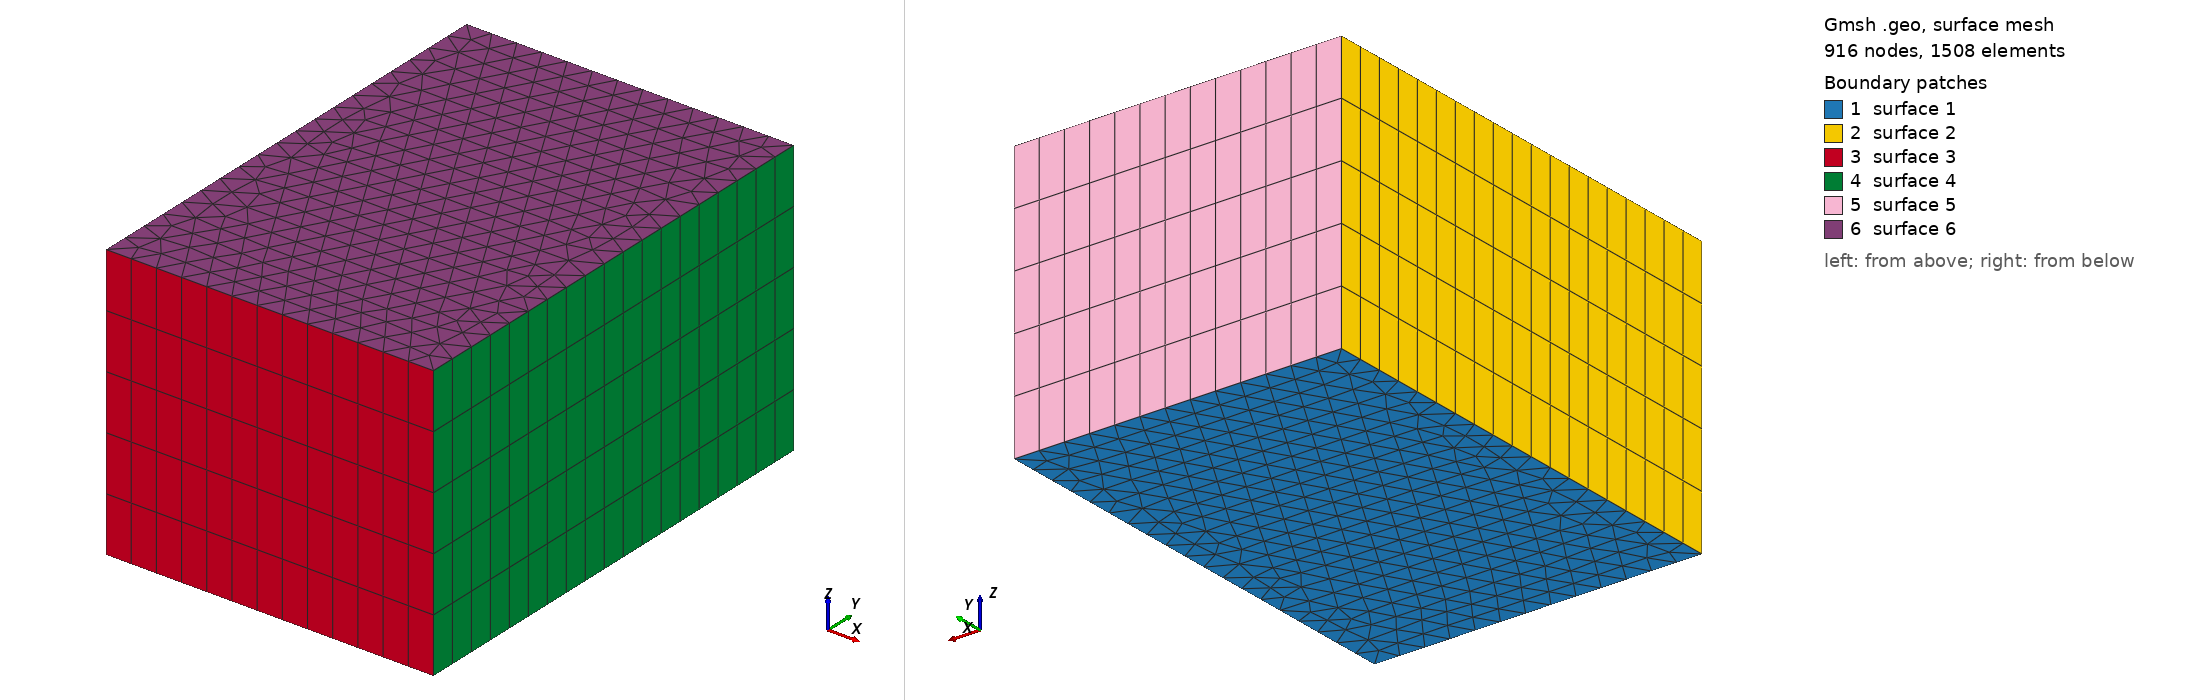

Gmsh geometry script, surface-meshed: 916 nodes, 1508 surface elements. Boundary patches (legend numbers): 1 surface 1, 2 surface 2, 3 surface 3, 4 surface 4, 5 surface 5, 6 surface 6. Left view from above one corner, right view from below the opposite corner. The script declares no physical surfaces, so the legend lists its geometric surfaces. The drawing asked Gmsh for element sizes between 1% and 20% of the model's largest extent; the script's own settings can give other sizes.

=== boxZ_flux.geo (drawn) ===
// Gmsh project created on Wed Apr 29 11:24:58 2026
SetFactory("OpenCASCADE");

L = 51;
W = 73;
H = 43;

nL = 1;
nW = 4;
nH = 10;

Point(1) = {0,  0,  0, nW};
Point(2) = {L,  0,  0, nW};
Point(3) = {L,  W,  0, nW};
Point(4) = {0,  W,  0, nW};
//+
Line(1) = {4, 1};
//+
Line(2) = {1, 2};
//+
Line(3) = {2, 3};
//+
Line(4) = {3, 4};
//+
Curve Loop(1) = {1, 2, 3, 4};
//+
Plane Surface(1) = {1};
//+
Extrude {0, 0, H} {
  Surface{1}; Layers {5}; Recombine;
}
